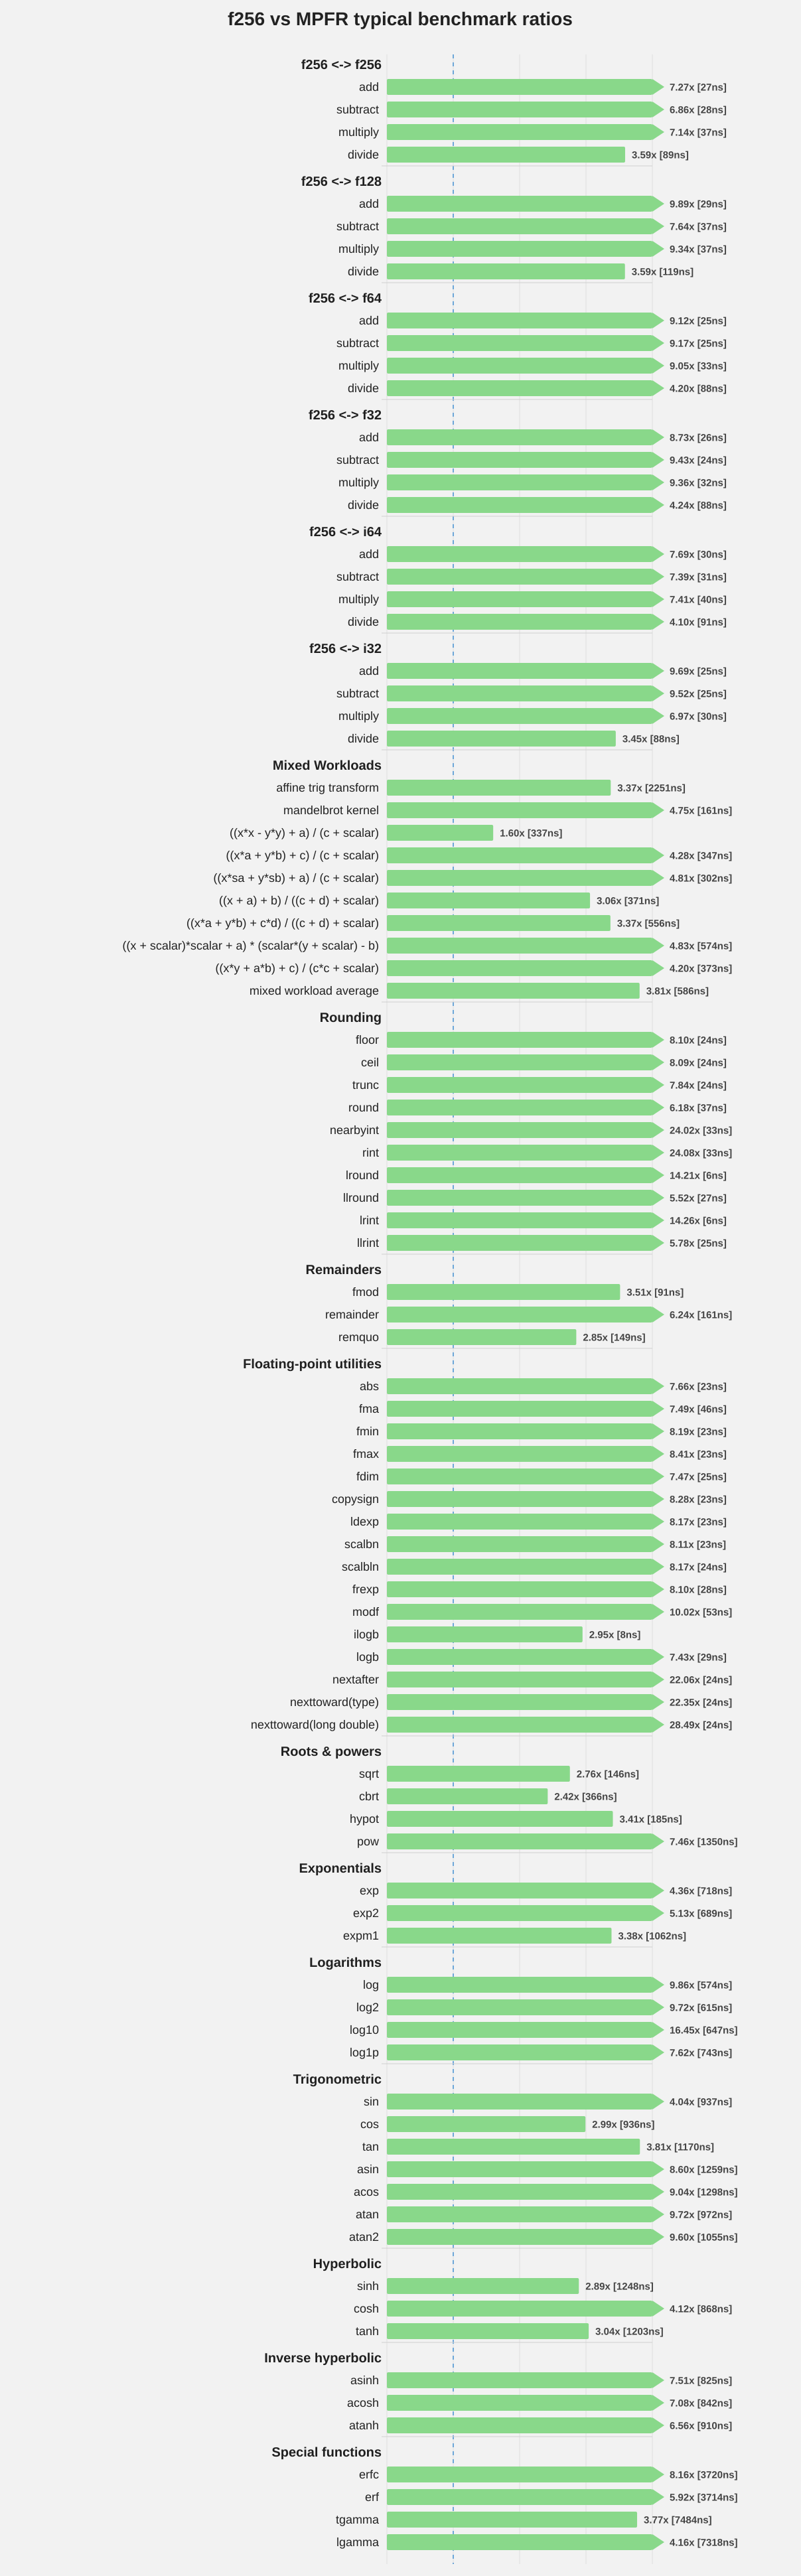

Values plotted in this chart, from the file beside it:
group, label, f256_ns_per_iter, mpfr_ns_per_iter, mpfr_to_f256_ratio
f256 <-> f256, add, 27.44, 199.6, 7.274
f256 <-> f256, subtract, 28.48, 195.5, 6.865
f256 <-> f256, multiply, 37.19, 265.6, 7.141
f256 <-> f256, divide, 89.14, 320, 3.59
f256 <-> f128, add, 28.56, 282.5, 9.89
f256 <-> f128, subtract, 36.83, 281.2, 7.636
f256 <-> f128, multiply, 37.14, 346.7, 9.337
f256 <-> f128, divide, 118.5, 425.2, 3.587
f256 <-> f64, add, 25.02, 228.2, 9.122
f256 <-> f64, subtract, 24.75, 227.1, 9.174
f256 <-> f64, multiply, 32.76, 296.6, 9.054
f256 <-> f64, divide, 87.89, 369.4, 4.203
f256 <-> f32, add, 25.94, 226.5, 8.732
f256 <-> f32, subtract, 24.5, 231.1, 9.435
f256 <-> f32, multiply, 31.72, 297, 9.365
f256 <-> f32, divide, 87.58, 371, 4.236
f256 <-> i64, add, 30.17, 231.9, 7.687
f256 <-> i64, subtract, 31.38, 231.8, 7.386
f256 <-> i64, multiply, 40.21, 297.8, 7.407
f256 <-> i64, divide, 90.78, 372.2, 4.1
f256 <-> i32, add, 24.75, 239.8, 9.689
f256 <-> i32, subtract, 24.96, 237.5, 9.516
f256 <-> i32, multiply, 30.36, 211.6, 6.969
f256 <-> i32, divide, 87.58, 302, 3.449
Mixed Workloads, affine trig transform, 2251, 7592, 3.373
Mixed Workloads, mandelbrot kernel, 160.8, 764, 4.752
Mixed Workloads, ((x*x - y*y) + a) / (c + scalar), 336.8, 539.4, 1.602
Mixed Workloads, ((x*a + y*b) + c) / (c + scalar), 347, 1485, 4.279
Mixed Workloads, ((x*sa + y*sb) + a) / (c + scalar), 301.6, 1450, 4.807
Mixed Workloads, ((x + a) + b) / ((c + d) + scalar), 370.5, 1134, 3.061
Mixed Workloads, ((x*a + y*b) + c*d) / ((c + d) + scalar), 556.4, 1874, 3.368
Mixed Workloads, ((x + scalar)*scalar + a) * (scalar*(y +…, 574.3, 2774, 4.83
Mixed Workloads, ((x*y + a*b) + c) / (c*c + scalar), 372.9, 1566, 4.198
Mixed Workloads, mixed workload average, 585.7, 2131, 3.808
Rounding, floor, 23.73, 192.2, 8.099
Rounding, ceil, 23.81, 192.7, 8.091
Rounding, trunc, 24.19, 189.7, 7.842
Rounding, round, 37.06, 229.2, 6.185
Rounding, nearbyint, 33.44, 803.3, 24.02
Rounding, rint, 33.42, 804.7, 24.08
Rounding, lround, 6.287, 89.38, 14.21
Rounding, llround, 26.52, 146.3, 5.517
Rounding, lrint, 6.237, 88.95, 14.26
Rounding, llrint, 25.27, 146.2, 5.784
Remainders, fmod, 90.62, 318.4, 3.514
Remainders, remainder, 161.2, 1006, 6.24
Remainders, remquo, 148.6, 424.1, 2.854
Floating-point utilities, abs, 22.85, 174.9, 7.656
Floating-point utilities, fma, 45.78, 343.1, 7.494
Floating-point utilities, fmin, 23.26, 190.5, 8.19
Floating-point utilities, fmax, 23.11, 194.3, 8.405
Floating-point utilities, fdim, 24.82, 185.4, 7.468
Floating-point utilities, copysign, 22.54, 186.6, 8.28
Floating-point utilities, ldexp, 23.44, 191.4, 8.167
Floating-point utilities, scalbn, 23.39, 189.6, 8.107
Floating-point utilities, scalbln, 23.5, 191.9, 8.166
Floating-point utilities, frexp, 27.69, 224.4, 8.103
Floating-point utilities, modf, 52.55, 526.8, 10.02
Floating-point utilities, ilogb, 7.938, 23.4, 2.948
Floating-point utilities, logb, 28.75, 213.7, 7.432
... 31 more rows
